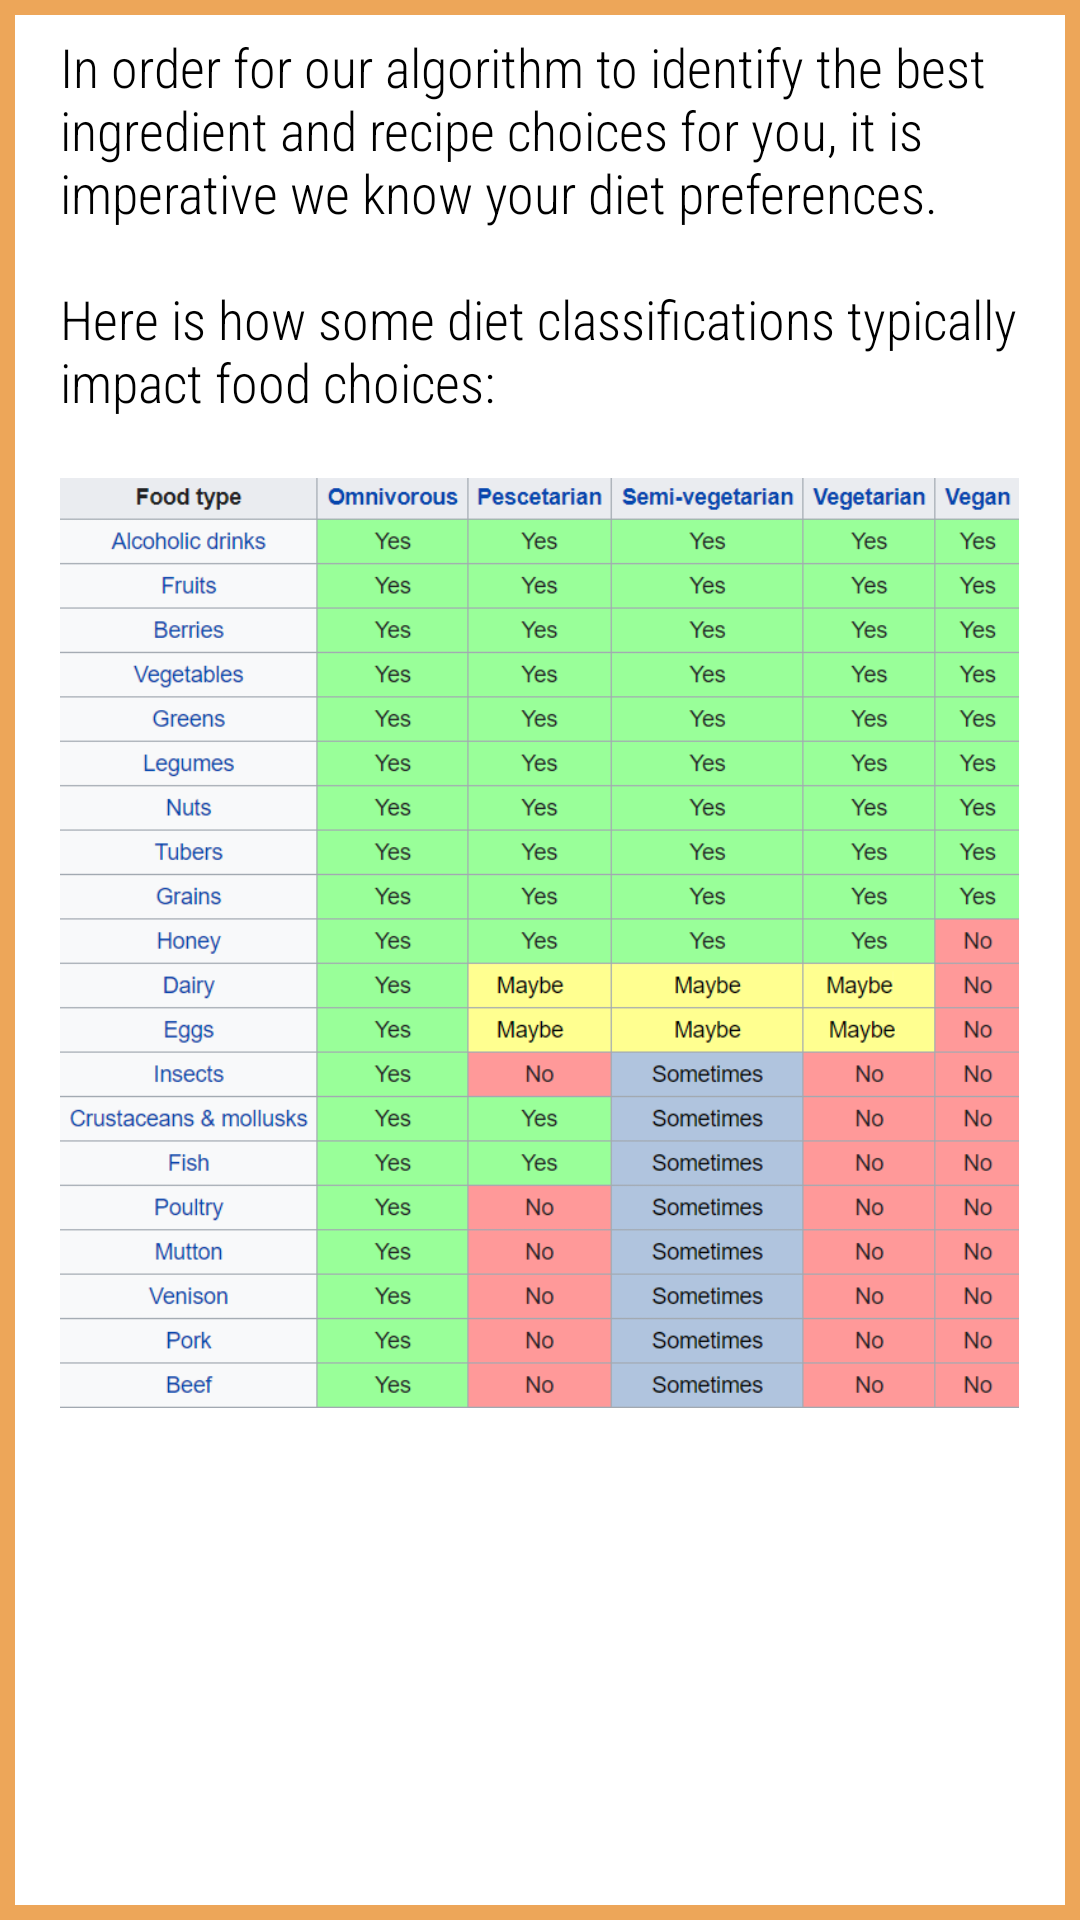

The Android layout XML behind this screen, and the referenced resources:
<!-- AndroidManifest.xml: application theme AppTheme -->
<!-- res/layout/activity_pop_diet_classification_info.xml -->
<?xml version="1.0" encoding="utf-8"?>
<androidx.constraintlayout.widget.ConstraintLayout xmlns:android="http://schemas.android.com/apk/res/android"
    xmlns:app="http://schemas.android.com/apk/res-auto"
    xmlns:tools="http://schemas.android.com/tools"
    android:layout_width="match_parent"
    android:layout_height="match_parent"
    android:background="@drawable/back"
    tools:context=".DietClassificationInfoPopActivity">

    <ScrollView
        android:layout_width="match_parent"
        android:layout_height="match_parent"
        android:layout_marginTop="10dp"
        android:layout_marginBottom="10dp"
        android:layout_marginLeft="20dp"
        android:layout_marginRight="20dp">

        <LinearLayout
            android:layout_width="match_parent"
            android:layout_height="wrap_content"
            android:orientation="vertical">

            <TextView
                android:layout_width="wrap_content"
                android:layout_height="wrap_content"
                android:textSize="18sp"
                android:textColor="#000000"
                android:fontFamily="sans-serif-condensed-light"
                android:layout_marginBottom="20dp"
                android:text="@string/diet_choices"/>

            <ImageView
                android:id="@+id/imageView"
                android:layout_width="wrap_content"
                android:layout_gravity="center"
                android:layout_height="wrap_content"
                android:scaleType="fitStart"
                android:adjustViewBounds="true"
                app:srcCompat="@drawable/diet_classifications" />

        </LinearLayout>

    </ScrollView>

</androidx.constraintlayout.widget.ConstraintLayout>
<!-- resources referenced by this layout -->
<resources>
  <!-- drawable back (drawable) -->
  <shape xmlns:android="http://schemas.android.com/apk/res/android" android:shape="rectangle" >
      <solid android:color="@android:color/white" />
      <stroke android:width="5dp" android:color="#EDA659"/>
  </shape>
  <!-- drawable diet_classifications: png bitmap (drawable, 65494 bytes) -->
  <string name="diet_choices">In order for our algorithm to identify the best ingredient and recipe choices for you, it is imperative we know your diet preferences.\n\nHere is how some diet classifications typically impact food choices:</string>
  <style name="AppTheme" parent="Theme.AppCompat.Light.NoActionBar">
          
          <item name="colorPrimary">@color/colorPrimary</item>
          <item name="colorPrimaryDark">@color/colorPrimaryDark</item>
          <item name="colorAccent">@color/colorAccent</item>
      </style>
  <color name="colorPrimary">#000000</color>
  <color name="colorPrimaryDark">#A09FA3</color>
  <color name="colorAccent">#FFFFFF</color>
</resources>
